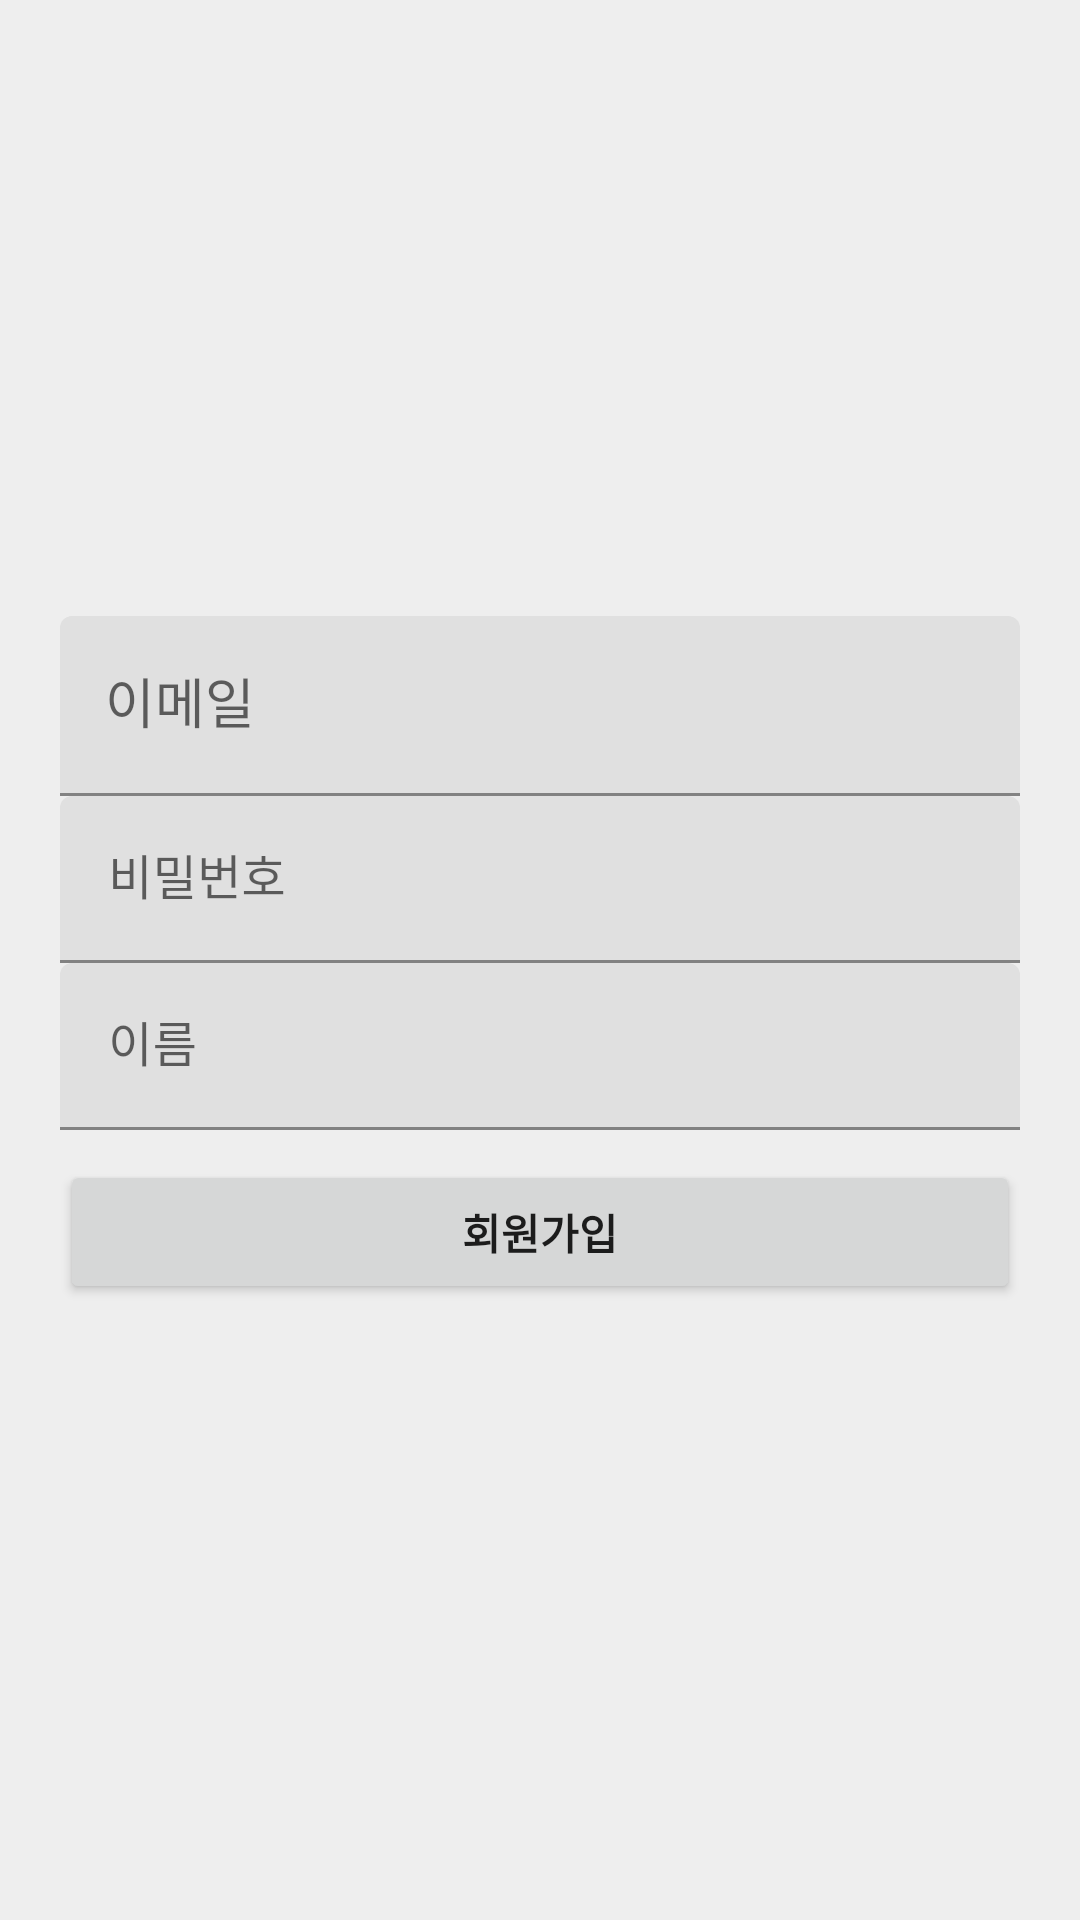

Android layout source for this screen:
<!-- AndroidManifest.xml: application theme Theme.Dgdg -->
<!-- res/layout/activity_join.xml -->
<?xml version="1.0" encoding="utf-8"?>
<FrameLayout xmlns:android="http://schemas.android.com/apk/res/android"
    xmlns:tools="http://schemas.android.com/tools"
    android:layout_width="match_parent"
    android:layout_height="match_parent"
    android:gravity="center_horizontal"
    android:orientation="vertical"
    android:padding="20dp"
    android:background="@color/light_gray"
    tools:context=".activity.LoginActivity">

    <ScrollView
        android:id="@+id/login_form"
        android:layout_width="match_parent"
        android:layout_height="match_parent">

        <LinearLayout
            android:id="@+id/email_login_form"
            android:layout_width="match_parent"
            android:layout_height="wrap_content"
            android:layout_gravity="center"
            android:orientation="vertical">

            <com.google.android.material.textfield.TextInputLayout
                android:layout_width="match_parent"
                android:layout_height="wrap_content">

                <AutoCompleteTextView
                    android:id="@+id/join_email"
                    android:layout_width="match_parent"
                    android:layout_height="60dp"
                    android:hint="이메일"
                    android:inputType="textEmailAddress"
                    android:maxLines="1"
                    android:padding="15dp"
                    android:singleLine="true" />

            </com.google.android.material.textfield.TextInputLayout>

            <com.google.android.material.textfield.TextInputLayout
                android:layout_width="match_parent"
                android:layout_height="wrap_content">

                <EditText
                    android:id="@+id/join_password"
                    android:layout_width="match_parent"
                    android:layout_height="wrap_content"
                    android:hint="비밀번호"
                    android:inputType="textPassword"
                    android:maxLines="1"
                    android:singleLine="true" />

            </com.google.android.material.textfield.TextInputLayout>


            <com.google.android.material.textfield.TextInputLayout
                android:layout_width="match_parent"
                android:layout_height="wrap_content">

                <EditText
                    android:id="@+id/join_name"
                    android:layout_width="match_parent"
                    android:layout_height="wrap_content"
                    android:hint="이름"
                    android:inputType="text"
                    android:maxLines="1"
                    android:singleLine="true" />

            </com.google.android.material.textfield.TextInputLayout>

            <Button
                android:id="@+id/join_button"
                android:layout_width="match_parent"
                android:layout_height="wrap_content"
                android:layout_marginTop="10dp"
                android:text="회원가입"
                android:textStyle="bold" />

        </LinearLayout>
    </ScrollView>

    <ProgressBar
        android:id="@+id/join_progress"
        android:layout_width="wrap_content"
        android:layout_height="wrap_content"
        android:layout_gravity="center"
        android:visibility="gone" />
</FrameLayout>
<!-- resources referenced by this layout -->
<resources>
  <color name="light_gray">#eeeeee</color>
  <style name="Theme.Dgdg" parent="Theme.MaterialComponents.DayNight.NoActionBar">
          
          <item name="colorPrimary">@color/dark_blue</item>
          <item name="colorPrimaryVariant">@color/dark_blue</item>
          <item name="colorOnPrimary">@color/light_gray</item>
          
          <item name="colorSecondary">@color/teal_200</item>
          <item name="colorSecondaryVariant">@color/teal_700</item>
          <item name="colorOnSecondary">@color/black</item>
          
          <item name="android:statusBarColor" tools:targetApi="l">?attr/colorPrimaryVariant</item>
          
      </style>
  <color name="dark_blue">#6286a0</color>
  <color name="teal_200">#FF03DAC5</color>
  <color name="teal_700">#FF018786</color>
  <color name="black">#FF000000</color>
</resources>
